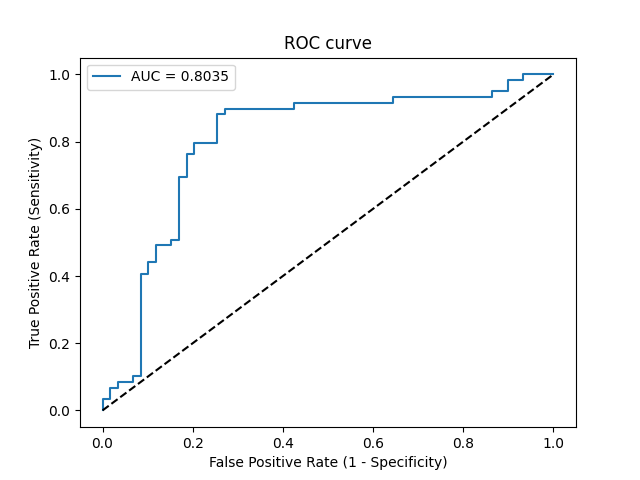

Source data for this figure (header and first rows):
Threshold, Sensitivity, Specificity, NPV, PPV
inf, 0.0, 1.0, 0.5, 0
0.9998, 0.01695, 1.0, 0.5043, 1.0
0.8909, 0.0339, 1.0, 0.5086, 1.0
0.8638, 0.0339, 0.9831, 0.5043, 0.6667
0.7717, 0.0678, 0.9831, 0.5133, 0.8
0.7291, 0.0678, 0.9661, 0.5089, 0.6667
0.7189, 0.08475, 0.9661, 0.5135, 0.7143
0.6736, 0.08475, 0.9322, 0.5046, 0.5556
0.6633, 0.1017, 0.9322, 0.5093, 0.6
0.6565, 0.1017, 0.9153, 0.5047, 0.5455
0.5414, 0.4068, 0.9153, 0.6067, 0.8276
0.54, 0.4068, 0.8983, 0.6023, 0.8
0.5377, 0.4407, 0.8983, 0.6163, 0.8125
0.5372, 0.4407, 0.8814, 0.6118, 0.7879
0.5318, 0.4915, 0.8814, 0.6341, 0.8056
0.5275, 0.4915, 0.8475, 0.625, 0.7632
0.5261, 0.5085, 0.8475, 0.6329, 0.7692
0.5257, 0.5085, 0.8305, 0.6282, 0.75
0.5187, 0.6949, 0.8305, 0.7313, 0.8039
0.5179, 0.6949, 0.8136, 0.7273, 0.7885
0.5138, 0.7627, 0.8136, 0.7742, 0.8036
0.5135, 0.7627, 0.7966, 0.7705, 0.7895
0.5126, 0.7966, 0.7966, 0.7966, 0.7966
0.5117, 0.7966, 0.7458, 0.7857, 0.7581
0.5093, 0.8814, 0.7458, 0.8627, 0.7761
0.5093, 0.8814, 0.7288, 0.86, 0.7647
0.5091, 0.8983, 0.7288, 0.8776, 0.7681
0.5064, 0.8983, 0.5763, 0.85, 0.6795
0.5062, 0.9153, 0.5763, 0.8718, 0.6835
0.504, 0.9153, 0.3559, 0.8077, 0.587
0.5039, 0.9322, 0.3559, 0.84, 0.5914
0.5025, 0.9322, 0.1356, 0.6667, 0.5189
0.5025, 0.9492, 0.1356, 0.7273, 0.5234
0.5024, 0.9492, 0.1017, 0.6667, 0.5138
0.5019, 0.9831, 0.1017, 0.8571, 0.5225
0.5015, 0.9831, 0.0678, 0.8, 0.5133
0.5015, 1.0, 0.0678, 1.0, 0.5175
0.5002, 1.0, 0.0, 0, 0.5
